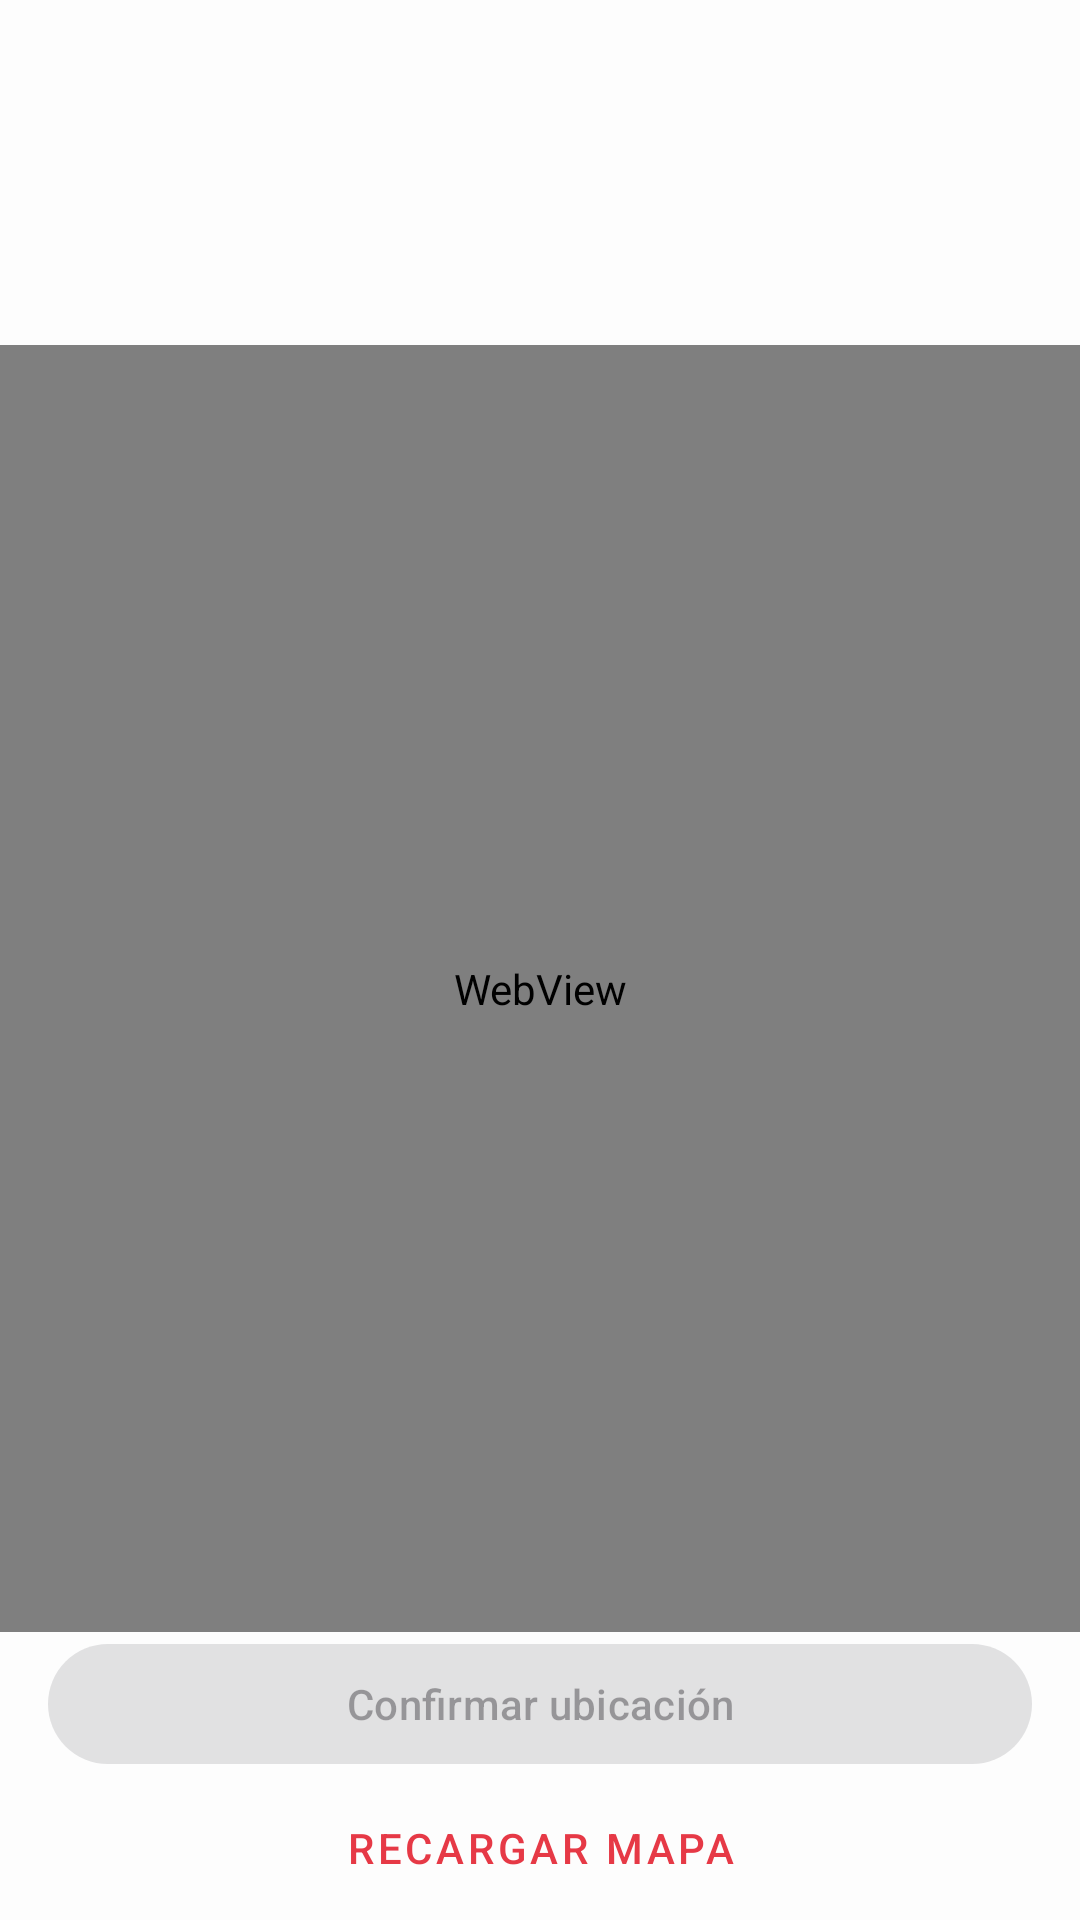

Android layout source for this screen:
<!-- AndroidManifest.xml: application theme Theme.FoodExpress -->
<!-- res/layout/activity_map.xml -->
<?xml version="1.0" encoding="utf-8"?>
<LinearLayout xmlns:android="http://schemas.android.com/apk/res/android"
    android:id="@+id/mapRoot"
    android:layout_width="match_parent" android:layout_height="match_parent"
    android:orientation="vertical" android:background="@color/fondo_principal">
    <androidx.appcompat.widget.Toolbar
        android:id="@+id/mapToolbar" android:layout_width="match_parent"
        android:layout_height="?attr/actionBarSize" />
    <TextView android:id="@+id/mapDescription"
        android:layout_width="match_parent" android:layout_height="wrap_content"
        android:padding="16dp" android:textColor="@color/texto_principal" />
    <WebView android:id="@+id/mapWebView"
        android:layout_width="match_parent" android:layout_height="0dp" android:layout_weight="1" />
    <com.google.android.material.button.MaterialButton
        android:id="@+id/confirmLocation" android:layout_width="match_parent"
        android:layout_height="wrap_content" android:layout_marginHorizontal="16dp"
        android:text="Confirmar ubicación" android:enabled="false" />
    <com.google.android.material.button.MaterialButton
        android:id="@+id/retryMap" style="@style/Widget.MaterialComponents.Button.TextButton"
        android:layout_width="match_parent" android:layout_height="wrap_content"
        android:text="Recargar mapa" />
</LinearLayout>
<!-- resources referenced by this layout -->
<resources>
  <color name="fondo_principal">#FDFDFD</color>
  <color name="texto_principal">#1A1A1A</color>
  <style name="Theme.FoodExpress" parent="Base.Theme.FoodExpress" />
  <style name="Base.Theme.FoodExpress" parent="Theme.Material3.DayNight.NoActionBar">
          <item name="colorPrimary">@color/rojo_carmesí</item>
          <item name="android:statusBarColor">@color/fondo_principal</item>
          <item name="android:windowLightStatusBar">true</item>
          <item name="android:colorBackground">@color/fondo_principal</item>
      </style>
</resources>
